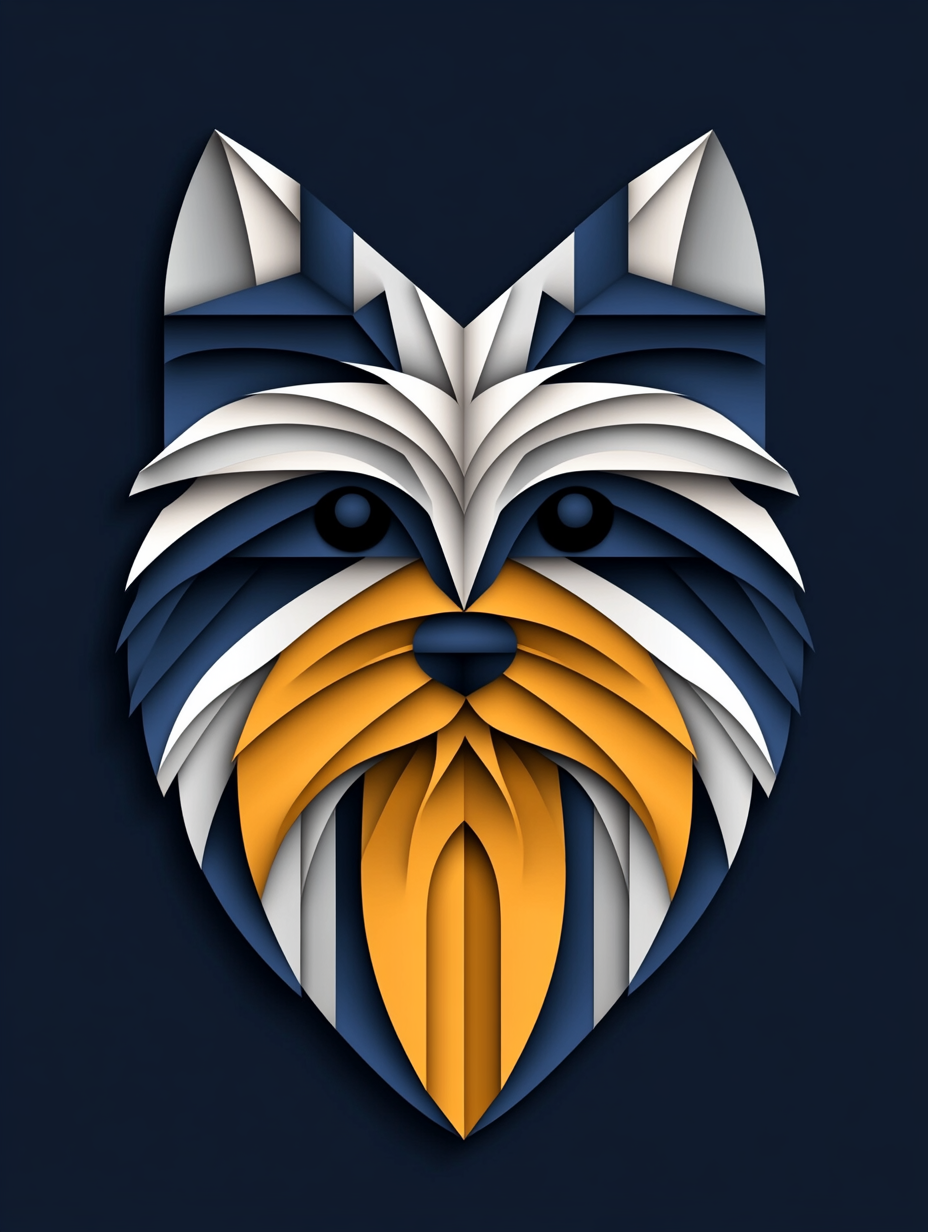
Generation parameters embedded in this image by Midjourney (PNG 'Description' text chunk):
Logo design featuring a Yorkie with amber, silver, and dark pieces in the center of a unique background, in a vector style with simple shapes, flat colors, no shadows, and a symmetrical design. --chaos 10 --ar 3:4 --profile [redacted] --stylize 901 --weird 1 --v 6.1 Job ID: 98f95b6b-6128-432d-bb2e-50554bb0b69e